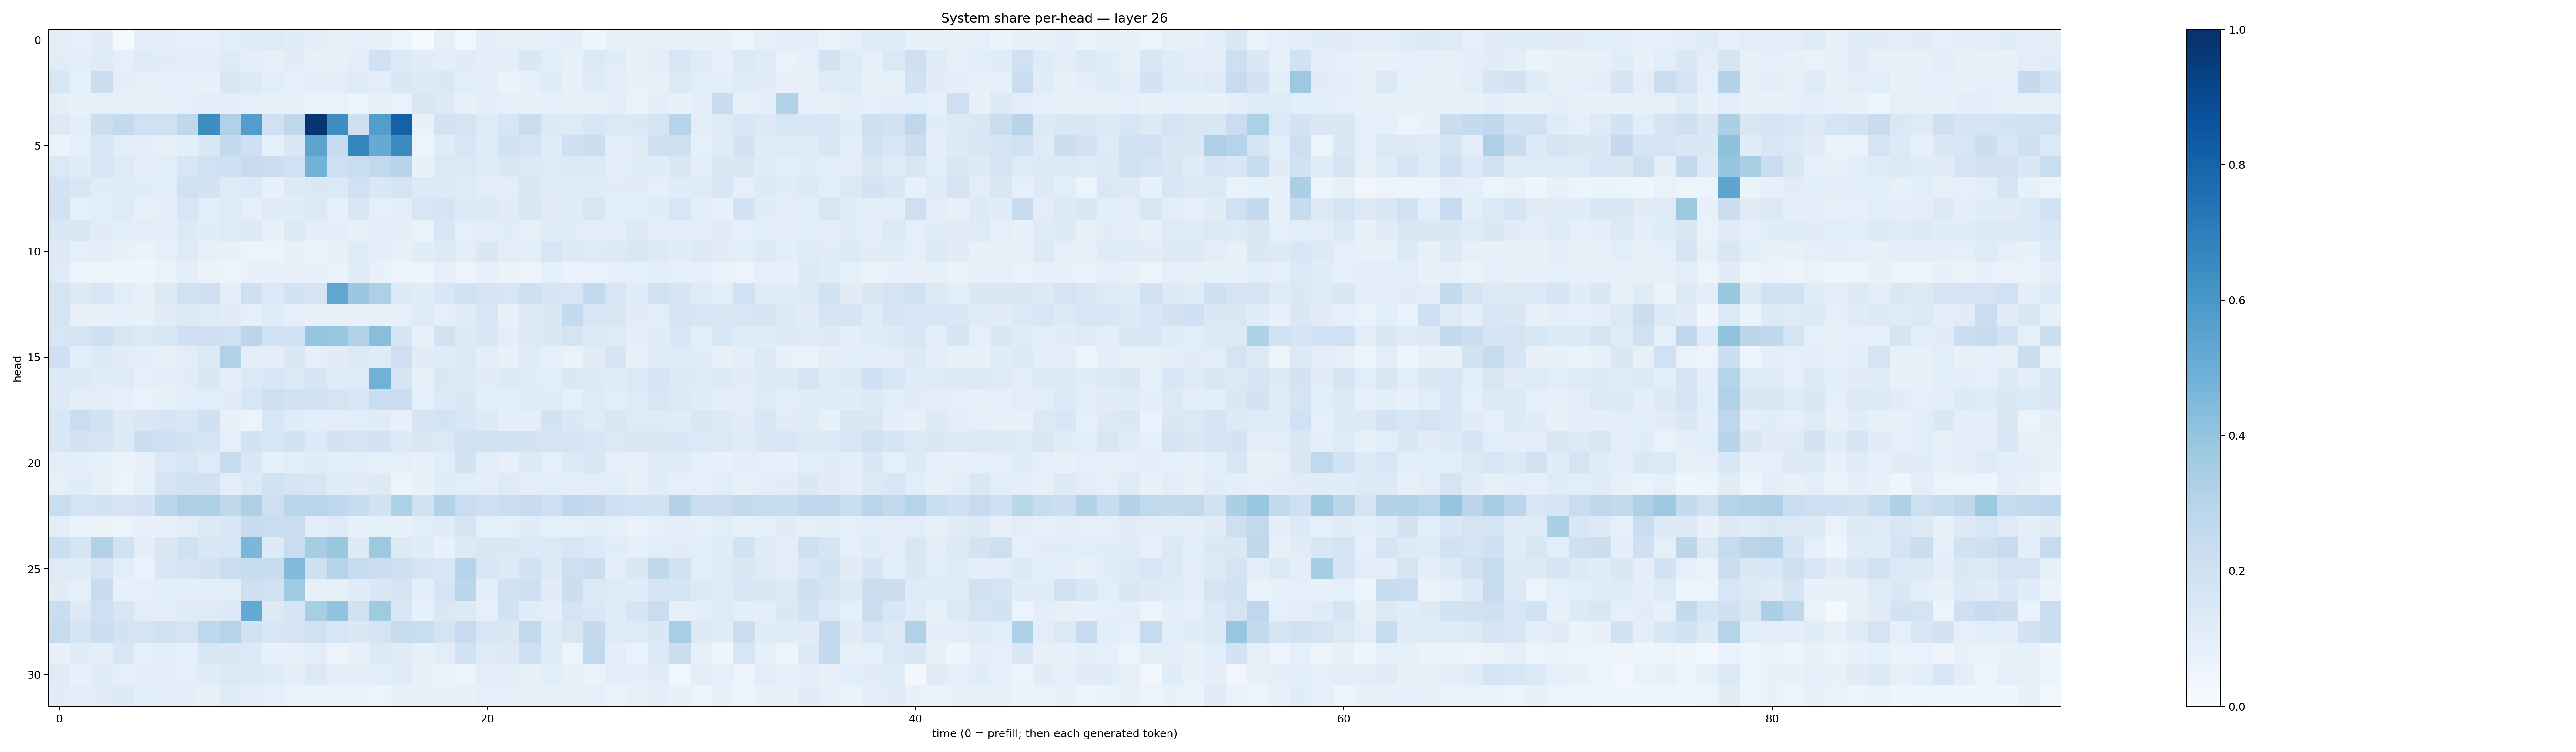

The table this chart was drawn from, first rows:
0.09611483, 0.09260157, 0.113055766, 0.02094597, 0.09962444, 0.09853473, 0.086632095, 0.08755176, 0.10923883, 0.11942759, 0.12329747, 0.11591651, 0.10200806, 0.08020672, 0.09150152, 0.078735046, 0.0509621, 0.013408999, 0.09268572, 0.0355961, 0.094994895, 0.08501263, 0.08275477, 0.09191564
0.113, 0.0973, 0.1211, 0.09051, 0.1206, 0.1122, 0.09756, 0.09404, 0.1213, 0.1002, 0.08468, 0.1112, 0.07862, 0.08216, 0.09889, 0.2019, 0.133, 0.1156, 0.1005, 0.1099, 0.09796, 0.09975, 0.1482, 0.1066
0.1597, 0.08632, 0.219, 0.09436, 0.08147, 0.08805, 0.08611, 0.07407, 0.1427, 0.1251, 0.109, 0.09285, 0.09922, 0.09928, 0.1214, 0.1054, 0.147, 0.1273, 0.1408, 0.1062, 0.09802, 0.06584, 0.0937, 0.1143
0.101, 0.0765, 0.07965, 0.08292, 0.08437, 0.08124, 0.09358, 0.1023, 0.09892, 0.08855, 0.08352, 0.08175, 0.06741, 0.06745, 0.05813, 0.08299, 0.06872, 0.1501, 0.1253, 0.07581, 0.09523, 0.09193, 0.07227, 0.08992
0.1282, 0.09534, 0.2155, 0.2584, 0.2005, 0.2011, 0.2726, 0.6415, 0.3201, 0.5728, 0.1997, 0.2708, 0.9843, 0.6396, 0.2046, 0.5729, 0.8092, 0.07436, 0.1811, 0.1731, 0.1236, 0.1621, 0.232, 0.1338
0.064, 0.08916, 0.1623, 0.1083, 0.09421, 0.07879, 0.09643, 0.141, 0.2567, 0.2142, 0.08321, 0.1414, 0.5462, 0.2345, 0.6703, 0.5179, 0.6507, 0.05557, 0.1209, 0.1637, 0.1179, 0.1847, 0.1729, 0.1154
0.1391, 0.1103, 0.1613, 0.1235, 0.09831, 0.1087, 0.1631, 0.1995, 0.2083, 0.2353, 0.2231, 0.2023, 0.4766, 0.2119, 0.2321, 0.2628, 0.2966, 0.07725, 0.1403, 0.1404, 0.1222, 0.1456, 0.1391, 0.125
0.1822, 0.1517, 0.1143, 0.1194, 0.115, 0.1068, 0.2024, 0.1811, 0.1226, 0.1341, 0.07794, 0.1306, 0.1479, 0.1394, 0.1997, 0.1471, 0.1749, 0.1301, 0.1285, 0.1227, 0.1034, 0.103, 0.1428, 0.1236
0.1928, 0.08972, 0.1064, 0.1227, 0.08526, 0.1009, 0.1584, 0.1058, 0.1232, 0.09151, 0.1205, 0.1153, 0.1383, 0.07915, 0.1506, 0.09358, 0.09942, 0.1598, 0.1711, 0.1355, 0.127, 0.1105, 0.1508, 0.1101
0.1464, 0.1409, 0.111, 0.1082, 0.1042, 0.09756, 0.1291, 0.1166, 0.1237, 0.1296, 0.07278, 0.1319, 0.09443, 0.09623, 0.08065, 0.09886, 0.09762, 0.06509, 0.1555, 0.09006, 0.09575, 0.1134, 0.08245, 0.1136
0.1276, 0.08798, 0.09564, 0.07124, 0.06601, 0.08927, 0.122, 0.08507, 0.07175, 0.05803, 0.06209, 0.07816, 0.06842, 0.08421, 0.1223, 0.09853, 0.07289, 0.114, 0.1336, 0.1036, 0.1478, 0.1037, 0.1094, 0.1617
0.1221, 0.05276, 0.05202, 0.04768, 0.04498, 0.0682, 0.09812, 0.06562, 0.05093, 0.07694, 0.07614, 0.07643, 0.07612, 0.06713, 0.116, 0.0722, 0.05797, 0.05535, 0.08135, 0.05762, 0.08079, 0.06251, 0.05583, 0.08595
0.1742, 0.1267, 0.1616, 0.1085, 0.08021, 0.1285, 0.1991, 0.2095, 0.0965, 0.2058, 0.1403, 0.1848, 0.1655, 0.5316, 0.3795, 0.3257, 0.1312, 0.1163, 0.1525, 0.1989, 0.177, 0.1583, 0.2077, 0.1698
0.1681, 0.08064, 0.07744, 0.09228, 0.07138, 0.1102, 0.1314, 0.1218, 0.1128, 0.0908, 0.1204, 0.08846, 0.07127, 0.07897, 0.07955, 0.08198, 0.09317, 0.1227, 0.09362, 0.1205, 0.1611, 0.08356, 0.1316, 0.1444
0.1567, 0.1747, 0.2097, 0.1636, 0.1373, 0.1526, 0.2044, 0.2087, 0.1987, 0.2824, 0.1973, 0.1928, 0.3946, 0.3941, 0.3151, 0.4261, 0.169, 0.08349, 0.195, 0.1285, 0.1562, 0.09983, 0.1275, 0.1423
0.2105, 0.1066, 0.1334, 0.1132, 0.1007, 0.08159, 0.1028, 0.1285, 0.3185, 0.09918, 0.1041, 0.1435, 0.08918, 0.1106, 0.1368, 0.1188, 0.2147, 0.1111, 0.1135, 0.1374, 0.1002, 0.07346, 0.1209, 0.09267
0.1357, 0.1304, 0.1168, 0.1185, 0.08812, 0.09873, 0.1115, 0.1413, 0.1006, 0.138, 0.1535, 0.1368, 0.169, 0.1246, 0.1244, 0.4838, 0.1675, 0.08473, 0.1423, 0.1361, 0.113, 0.1347, 0.1138, 0.1067
0.1271, 0.1048, 0.1019, 0.09257, 0.07017, 0.08356, 0.1059, 0.108, 0.1127, 0.1639, 0.2066, 0.1877, 0.1923, 0.1761, 0.1625, 0.2234, 0.2292, 0.08861, 0.1379, 0.1475, 0.1066, 0.1082, 0.1206, 0.1176
0.1538, 0.2278, 0.1951, 0.1298, 0.1505, 0.1693, 0.1557, 0.208, 0.07077, 0.05639, 0.1564, 0.1148, 0.1083, 0.104, 0.1091, 0.1181, 0.07879, 0.1669, 0.1872, 0.1528, 0.1295, 0.0962, 0.09915, 0.1845
0.1553, 0.1823, 0.1682, 0.1337, 0.2182, 0.211, 0.184, 0.1692, 0.08907, 0.1863, 0.1607, 0.1852, 0.1381, 0.1834, 0.1763, 0.1826, 0.1349, 0.1454, 0.1378, 0.1985, 0.1882, 0.1939, 0.1806, 0.165
0.1008, 0.09445, 0.08357, 0.06565, 0.0727, 0.1406, 0.1525, 0.1235, 0.2411, 0.1461, 0.08466, 0.1077, 0.111, 0.1088, 0.1019, 0.08545, 0.09354, 0.07635, 0.107, 0.1859, 0.1016, 0.08067, 0.1306, 0.08808
0.0916, 0.1159, 0.08427, 0.05823, 0.09278, 0.1702, 0.192, 0.1952, 0.09653, 0.1341, 0.1911, 0.1679, 0.158, 0.1208, 0.111, 0.1292, 0.06054, 0.07332, 0.1147, 0.1079, 0.09571, 0.1213, 0.09558, 0.1072
0.2323, 0.1782, 0.1858, 0.1786, 0.1817, 0.2786, 0.327, 0.3208, 0.2699, 0.3291, 0.2127, 0.2892, 0.2898, 0.2667, 0.237, 0.1854, 0.3287, 0.1897, 0.311, 0.2336, 0.2053, 0.2204, 0.2465, 0.2088
0.1009, 0.06667, 0.06341, 0.05231, 0.07106, 0.07617, 0.1021, 0.1278, 0.1531, 0.2418, 0.2312, 0.2294, 0.09485, 0.1214, 0.08229, 0.08547, 0.07339, 0.1092, 0.1207, 0.165, 0.09055, 0.09091, 0.1158, 0.09209
0.2253, 0.166, 0.3099, 0.1899, 0.09741, 0.1517, 0.1965, 0.1536, 0.1638, 0.4609, 0.1293, 0.2315, 0.3542, 0.3843, 0.1294, 0.3779, 0.13, 0.1157, 0.07777, 0.1275, 0.1424, 0.1432, 0.1403, 0.1368
0.1223, 0.117, 0.1683, 0.1088, 0.06955, 0.1535, 0.1774, 0.18, 0.2206, 0.2368, 0.2379, 0.4436, 0.2108, 0.3014, 0.24, 0.2217, 0.2081, 0.1644, 0.1525, 0.2997, 0.1556, 0.1307, 0.1867, 0.1281
0.1111, 0.0879, 0.235, 0.07898, 0.09094, 0.1065, 0.09861, 0.09683, 0.1046, 0.2127, 0.2016, 0.3652, 0.08203, 0.08314, 0.1171, 0.1449, 0.1785, 0.09686, 0.1678, 0.2862, 0.09432, 0.1932, 0.2081, 0.1105
0.2278, 0.1296, 0.2139, 0.1567, 0.1051, 0.09554, 0.1239, 0.1237, 0.1364, 0.5214, 0.1258, 0.1672, 0.3461, 0.4042, 0.1977, 0.3699, 0.1543, 0.08272, 0.1411, 0.1321, 0.08962, 0.1895, 0.1155, 0.09738
0.2436, 0.1707, 0.2187, 0.1812, 0.179, 0.1971, 0.1782, 0.2717, 0.3038, 0.19, 0.1573, 0.1658, 0.1958, 0.1591, 0.1421, 0.177, 0.2385, 0.232, 0.1789, 0.2477, 0.1598, 0.1459, 0.2625, 0.1233
0.07562, 0.1107, 0.09979, 0.1487, 0.0863, 0.09668, 0.08885, 0.155, 0.1438, 0.1384, 0.07577, 0.07401, 0.1053, 0.05474, 0.07977, 0.1306, 0.1107, 0.08203, 0.1054, 0.1947, 0.122, 0.1323, 0.2125, 0.1214
0.1209, 0.08488, 0.1136, 0.08794, 0.101, 0.1003, 0.09265, 0.1151, 0.1381, 0.1303, 0.1183, 0.09953, 0.1263, 0.09764, 0.09709, 0.1079, 0.119, 0.07582, 0.06985, 0.06036, 0.1033, 0.09506, 0.08171, 0.1074
0.1136, 0.1034, 0.1118, 0.1339, 0.1072, 0.09876, 0.09423, 0.07034, 0.1199, 0.1019, 0.08633, 0.06769, 0.06627, 0.06634, 0.06848, 0.05821, 0.07301, 0.07154, 0.08257, 0.071, 0.08734, 0.09302, 0.07817, 0.07782
